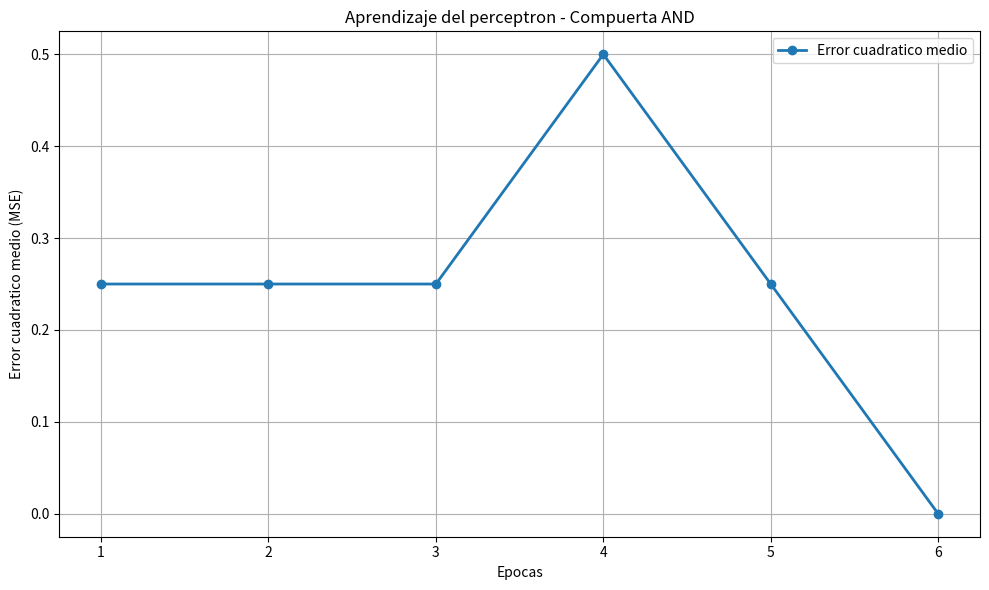
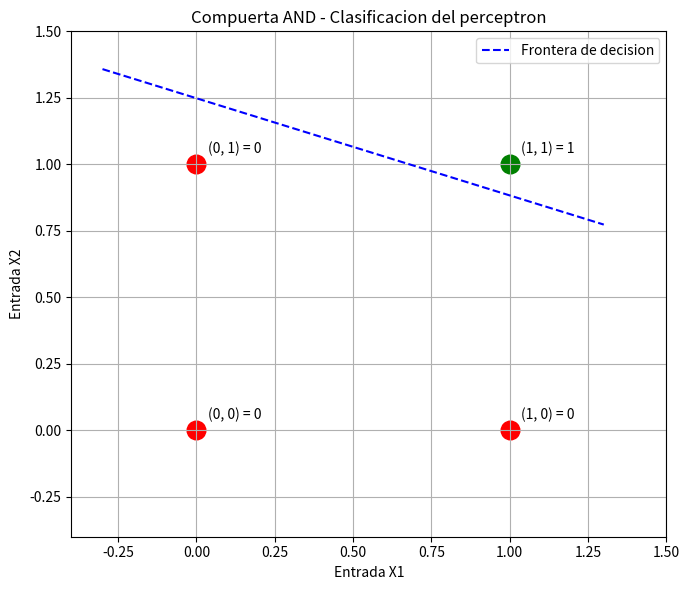

The script that saved these images, in order:

import numpy as np
import matplotlib.pyplot as plt

# ==================================================
# PERCEPTRON PARA COMPUERTA LOGICA AND
# ==================================================

# 1. DATOS DE ENTRENAMIENTO

X = np.array([
    [0, 0],
    [0, 1],
    [1, 0],
    [1, 1]
])

Y = np.array([0, 0, 0, 1])

# 2. PARAMETROS DEL PERCEPTRON

np.random.seed(1)

pesos = np.random.uniform(-1, 1, 2)
bias = np.random.uniform(-1, 1)

alpha = 0.1
epocas = 100

historial_error = []

# 3. FUNCION DE ACTIVACION ESCALON

def activacion(z):
    return 1 if z >= 0 else 0

# 4. ENTRENAMIENTO

print("\n==========================================")
print("    ENTRENAMIENTO DEL PERCEPTRON AND")
print("==========================================")

for epoca in range(1, epocas + 1):

    error_total = 0

    for i in range(len(X)):

        # Suma ponderada
        z = np.dot(X[i], pesos) + bias

        # Salida calculada
        salida = activacion(z)

        # Error
        error = Y[i] - salida

        # Ajuste de pesos y bias
        pesos = pesos + alpha * error * X[i]
        bias = bias + alpha * error

        # Error cuadratico
        error_total += error ** 2

    # Error cuadratico medio
    mse = error_total / len(X)

    historial_error.append(mse)

    print(f"Epoca {epoca:3d} | Error = {mse:.6f}")

    # Detener cuando no existan errores
    if mse == 0:
        print("\nEl perceptron aprendio la compuerta AND.")
        break

# 5. RESULTADOS FINALES

print("\n==========================================")
print("             RESULTADOS")
print("==========================================")

print("\nPesos finales:", pesos)
print("Bias final:", bias)

print("\n X1  X2  Deseada  Obtenida")

for i in range(len(X)):

    z = np.dot(X[i], pesos) + bias
    salida = activacion(z)

    print(
        f" {X[i,0]}   {X[i,1]}      {Y[i]}        {salida}"
    )

print(f"\nError final: {historial_error[-1]:.6f}")
print(f"Epocas realizadas: {len(historial_error)}")

# 6. GRAFICA DEL ERROR

plt.figure(figsize=(10, 6))

plt.plot(
    range(1, len(historial_error) + 1),
    historial_error,
    marker="o",
    linewidth=2,
    label="Error cuadratico medio"
)

plt.xlabel("Epocas")
plt.ylabel("Error cuadratico medio (MSE)")
plt.title("Aprendizaje del perceptron - Compuerta AND")
plt.grid(True)
plt.legend()
plt.tight_layout()
plt.show()

# 7. GRAFICA DE LA COMPUERTA AND

fig, ax = plt.subplots(figsize=(7, 6))

for i in range(len(X)):

    color = "green" if Y[i] == 1 else "red"

    ax.scatter(
        X[i, 0],
        X[i, 1],
        color=color,
        s=180
    )

    ax.annotate(
        f"({X[i,0]}, {X[i,1]}) = {Y[i]}",
        (X[i, 0], X[i, 1]),
        xytext=(8, 8),
        textcoords="offset points"
    )

# Frontera de decision aprendida
if abs(pesos[1]) > 1e-10:

    xx = np.linspace(-0.3, 1.3, 100)
    yy = -(pesos[0] * xx + bias) / pesos[1]

    ax.plot(
        xx, yy,
        "b--",
        label="Frontera de decision"
    )

ax.set_xlim(-0.4, 1.5)
ax.set_ylim(-0.4, 1.5)
ax.set_xlabel("Entrada X1")
ax.set_ylabel("Entrada X2")
ax.set_title("Compuerta AND - Clasificacion del perceptron")
ax.grid(True)
ax.legend()
plt.tight_layout()
plt.show()
